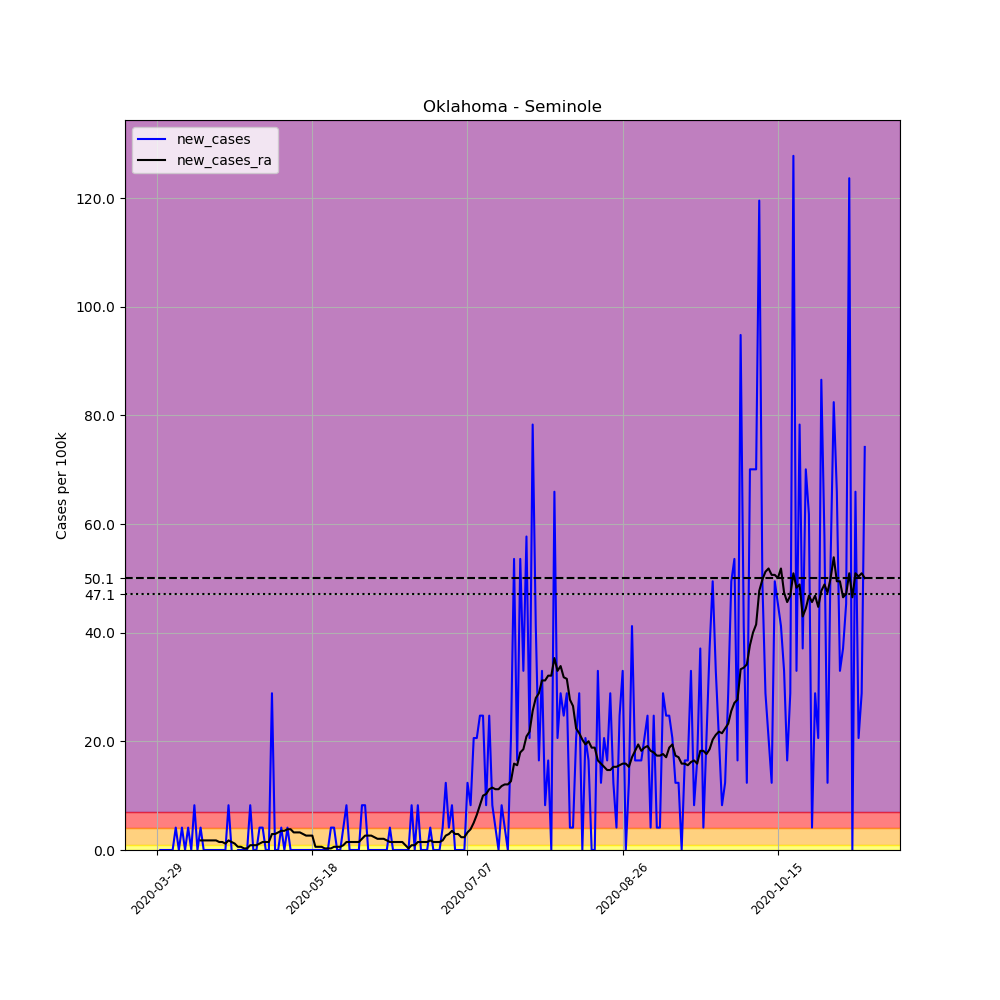

Source data for this figure (header and first rows):
, date, county, state, fips, cases, deaths, COUNTY, STNAME, CTYNAME, POPESTIMATE2019, per_100k, new_cases, new_cases_ra
454778, 2020-03-29, Seminole, Oklahoma, 40133, 1, 0, 133, Oklahoma, Seminole, 24258, 4.122, , 
454779, 2020-03-30, Seminole, Oklahoma, 40133, 1, 0, 133, Oklahoma, Seminole, 24258, 4.122, 0.0, 
454780, 2020-03-31, Seminole, Oklahoma, 40133, 1, 0, 133, Oklahoma, Seminole, 24258, 4.122, 0.0, 
454781, 2020-04-01, Seminole, Oklahoma, 40133, 1, 0, 133, Oklahoma, Seminole, 24258, 4.122, 0.0, 
454782, 2020-04-02, Seminole, Oklahoma, 40133, 1, 0, 133, Oklahoma, Seminole, 24258, 4.122, 0.0, 
454783, 2020-04-03, Seminole, Oklahoma, 40133, 1, 0, 133, Oklahoma, Seminole, 24258, 4.122, 0.0, 
454784, 2020-04-04, Seminole, Oklahoma, 40133, 2, 0, 133, Oklahoma, Seminole, 24258, 8.245, 4.122, 
454785, 2020-04-05, Seminole, Oklahoma, 40133, 2, 1, 133, Oklahoma, Seminole, 24258, 8.245, 0.0, 
454786, 2020-04-06, Seminole, Oklahoma, 40133, 3, 1, 133, Oklahoma, Seminole, 24258, 12.37, 4.122, 
454787, 2020-04-07, Seminole, Oklahoma, 40133, 3, 1, 133, Oklahoma, Seminole, 24258, 12.37, 0.0, 
454788, 2020-04-08, Seminole, Oklahoma, 40133, 4, 1, 133, Oklahoma, Seminole, 24258, 16.49, 4.122, 
454789, 2020-04-09, Seminole, Oklahoma, 40133, 4, 1, 133, Oklahoma, Seminole, 24258, 16.49, 0.0, 
454790, 2020-04-10, Seminole, Oklahoma, 40133, 6, 1, 133, Oklahoma, Seminole, 24258, 24.73, 8.245, 
454791, 2020-04-11, Seminole, Oklahoma, 40133, 6, 1, 133, Oklahoma, Seminole, 24258, 24.73, 0.0, 
454792, 2020-04-12, Seminole, Oklahoma, 40133, 7, 1, 133, Oklahoma, Seminole, 24258, 28.86, 4.122, 1.767
454793, 2020-04-13, Seminole, Oklahoma, 40133, 7, 1, 133, Oklahoma, Seminole, 24258, 28.86, 0.0, 1.767
454794, 2020-04-14, Seminole, Oklahoma, 40133, 7, 1, 133, Oklahoma, Seminole, 24258, 28.86, 0.0, 1.767
454795, 2020-04-15, Seminole, Oklahoma, 40133, 7, 1, 133, Oklahoma, Seminole, 24258, 28.86, 0.0, 1.767
454796, 2020-04-16, Seminole, Oklahoma, 40133, 7, 1, 133, Oklahoma, Seminole, 24258, 28.86, 0.0, 1.767
454797, 2020-04-17, Seminole, Oklahoma, 40133, 7, 1, 133, Oklahoma, Seminole, 24258, 28.86, 0.0, 1.767
454798, 2020-04-18, Seminole, Oklahoma, 40133, 7, 1, 133, Oklahoma, Seminole, 24258, 28.86, 0.0, 1.472
454799, 2020-04-19, Seminole, Oklahoma, 40133, 7, 1, 133, Oklahoma, Seminole, 24258, 28.86, 0.0, 1.472
454800, 2020-04-20, Seminole, Oklahoma, 40133, 7, 1, 133, Oklahoma, Seminole, 24258, 28.86, 0.0, 1.178
454801, 2020-04-21, Seminole, Oklahoma, 40133, 9, 1, 133, Oklahoma, Seminole, 24258, 37.1, 8.245, 1.767
454802, 2020-04-22, Seminole, Oklahoma, 40133, 9, 1, 133, Oklahoma, Seminole, 24258, 37.1, 0.0, 1.472
454803, 2020-04-23, Seminole, Oklahoma, 40133, 8, 1, 133, Oklahoma, Seminole, 24258, 32.98, -4.122, 1.178
454804, 2020-04-24, Seminole, Oklahoma, 40133, 8, 1, 133, Oklahoma, Seminole, 24258, 32.98, 0.0, 0.5889
454805, 2020-04-25, Seminole, Oklahoma, 40133, 8, 1, 133, Oklahoma, Seminole, 24258, 32.98, 0.0, 0.5889
454806, 2020-04-26, Seminole, Oklahoma, 40133, 8, 1, 133, Oklahoma, Seminole, 24258, 32.98, 0.0, 0.2945
454807, 2020-04-27, Seminole, Oklahoma, 40133, 8, 1, 133, Oklahoma, Seminole, 24258, 32.98, 0.0, 0.2945
454808, 2020-04-28, Seminole, Oklahoma, 40133, 10, 1, 133, Oklahoma, Seminole, 24258, 41.22, 8.245, 0.8834
454809, 2020-04-29, Seminole, Oklahoma, 40133, 10, 1, 133, Oklahoma, Seminole, 24258, 41.22, 0.0, 0.8834
454810, 2020-04-30, Seminole, Oklahoma, 40133, 10, 1, 133, Oklahoma, Seminole, 24258, 41.22, 0.0, 0.8834
454811, 2020-05-01, Seminole, Oklahoma, 40133, 11, 2, 133, Oklahoma, Seminole, 24258, 45.35, 4.122, 1.178
454812, 2020-05-02, Seminole, Oklahoma, 40133, 12, 2, 133, Oklahoma, Seminole, 24258, 49.47, 4.122, 1.472
454813, 2020-05-03, Seminole, Oklahoma, 40133, 12, 2, 133, Oklahoma, Seminole, 24258, 49.47, 0.0, 1.472
454814, 2020-05-04, Seminole, Oklahoma, 40133, 12, 2, 133, Oklahoma, Seminole, 24258, 49.47, 0.0, 1.472
454815, 2020-05-05, Seminole, Oklahoma, 40133, 19, 2, 133, Oklahoma, Seminole, 24258, 78.32, 28.86, 2.945
454816, 2020-05-06, Seminole, Oklahoma, 40133, 19, 2, 133, Oklahoma, Seminole, 24258, 78.32, 0.0, 2.945
454817, 2020-05-07, Seminole, Oklahoma, 40133, 19, 2, 133, Oklahoma, Seminole, 24258, 78.32, 0.0, 3.239
454818, 2020-05-08, Seminole, Oklahoma, 40133, 20, 2, 133, Oklahoma, Seminole, 24258, 82.45, 4.122, 3.533
454819, 2020-05-09, Seminole, Oklahoma, 40133, 20, 2, 133, Oklahoma, Seminole, 24258, 82.45, 0.0, 3.533
454820, 2020-05-10, Seminole, Oklahoma, 40133, 21, 2, 133, Oklahoma, Seminole, 24258, 86.57, 4.122, 3.828
454821, 2020-05-11, Seminole, Oklahoma, 40133, 21, 2, 133, Oklahoma, Seminole, 24258, 86.57, 0.0, 3.828
454822, 2020-05-12, Seminole, Oklahoma, 40133, 21, 2, 133, Oklahoma, Seminole, 24258, 86.57, 0.0, 3.239
454823, 2020-05-13, Seminole, Oklahoma, 40133, 21, 2, 133, Oklahoma, Seminole, 24258, 86.57, 0.0, 3.239
454824, 2020-05-14, Seminole, Oklahoma, 40133, 21, 2, 133, Oklahoma, Seminole, 24258, 86.57, 0.0, 3.239
454825, 2020-05-15, Seminole, Oklahoma, 40133, 21, 2, 133, Oklahoma, Seminole, 24258, 86.57, 0.0, 2.945
454826, 2020-05-16, Seminole, Oklahoma, 40133, 21, 2, 133, Oklahoma, Seminole, 24258, 86.57, 0.0, 2.65
454827, 2020-05-17, Seminole, Oklahoma, 40133, 21, 2, 133, Oklahoma, Seminole, 24258, 86.57, 0.0, 2.65
454828, 2020-05-18, Seminole, Oklahoma, 40133, 21, 2, 133, Oklahoma, Seminole, 24258, 86.57, 0.0, 2.65
454829, 2020-05-19, Seminole, Oklahoma, 40133, 21, 2, 133, Oklahoma, Seminole, 24258, 86.57, 0.0, 0.5889
454830, 2020-05-20, Seminole, Oklahoma, 40133, 21, 2, 133, Oklahoma, Seminole, 24258, 86.57, 0.0, 0.5889
454831, 2020-05-21, Seminole, Oklahoma, 40133, 21, 2, 133, Oklahoma, Seminole, 24258, 86.57, 0.0, 0.5889
454832, 2020-05-22, Seminole, Oklahoma, 40133, 21, 2, 133, Oklahoma, Seminole, 24258, 86.57, 0.0, 0.2945
454833, 2020-05-23, Seminole, Oklahoma, 40133, 21, 2, 133, Oklahoma, Seminole, 24258, 86.57, 0.0, 0.2945
454834, 2020-05-24, Seminole, Oklahoma, 40133, 22, 2, 133, Oklahoma, Seminole, 24258, 90.69, 4.122, 0.2945
454835, 2020-05-25, Seminole, Oklahoma, 40133, 23, 2, 133, Oklahoma, Seminole, 24258, 94.81, 4.122, 0.5889
454836, 2020-05-26, Seminole, Oklahoma, 40133, 23, 2, 133, Oklahoma, Seminole, 24258, 94.81, 0.0, 0.5889
454837, 2020-05-27, Seminole, Oklahoma, 40133, 23, 2, 133, Oklahoma, Seminole, 24258, 94.81, 0.0, 0.5889
... 169 more rows
